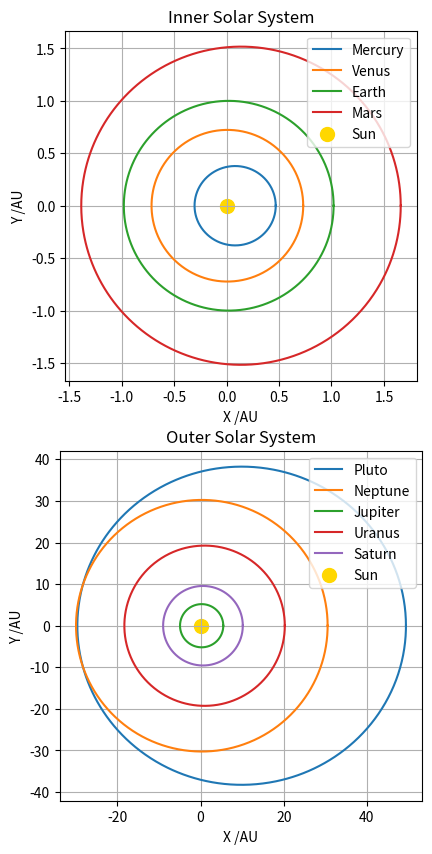

Source code (Python):
# x = r * cos(theta)
# y = r * sin(theta)
# assuming all orbits in same plane

import numpy as np
import matplotlib.pyplot as plt

# planet data [mass (earth masses), distance from sun (AU), radius (earth radii), rotational period (days), orbital period (years), eccentricity]
inner_planets = {
    "Mercury": [0.055, 0.387, 0.38, 58.65, 0.24, 0.21],
    "Venus": [0.815, 0.723, 0.95, 243.02, 0.62, 0.01],
    "Earth": [1.000, 1.000, 1.00, 1.00, 1.00, 0.02],
    "Mars": [0.107, 1.523, 0.53, 1.03, 1.88, 0.09]
}

outer_planets = {
    "Pluto": [0.00, 39.51, 0.19, 6.39, 248.35, 0.25],
    "Neptune": [17.20, 30.25, 3.88, 0.67, 166.34, 0.01],
    "Jupiter": [317.85, 5.20, 11.21, 0.41, 11.86, 0.05],
    "Uranus": [14.50, 19.29, 4.01, 0.72, 84.75, 0.05],
    "Saturn": [95.16, 9.58, 9.45, 0.44, 29.63, 0.06]
}

# create an array of 1000 evenly spaced angles
angles = np.linspace(0, 2 * np.pi, 1000)

fig, (ax, ax2) = plt.subplots(2, figsize=(10,10))

#calculate x and y for inner planets
for planet, elements in inner_planets.items():
    # extract planet data
    m, a, r, rp, op, e = elements

    # calc distance from left focus
    r = a * (1 - e**2) / (1 - e * np.cos(angles))

    # calc x and y using equations
    x = r * np.cos(angles)
    y = r * np.sin(angles)

    ax.plot(x, y, label=planet)

#same for outer planets
for planet, elements in outer_planets.items():
    # extract planet data
    m, a, r, rp, op, e = elements

    # calc distance from left focus
    r = a * (1 - e**2) / (1 - e * np.cos(angles))

    # calc x and y using equations
    x = r * np.cos(angles)
    y = r * np.sin(angles)

    ax2.plot(x, y, label=planet)


# add sun
ax.scatter(0, 0, color="gold", label="Sun", s=100)

ax.set_aspect("equal")
ax.set_xlabel("X /AU")
ax.set_ylabel("Y /AU")
ax.set_title("Inner Solar System")
ax.grid(True)
ax.legend(loc = "upper right")

ax2.scatter(0, 0, color="gold", label="Sun", s=100)

ax2.set_aspect("equal")
ax2.set_xlabel("X /AU")
ax2.set_ylabel("Y /AU")
ax2.set_title("Outer Solar System")
ax2.grid(True)
ax2.legend(loc = "upper right")

plt.show()